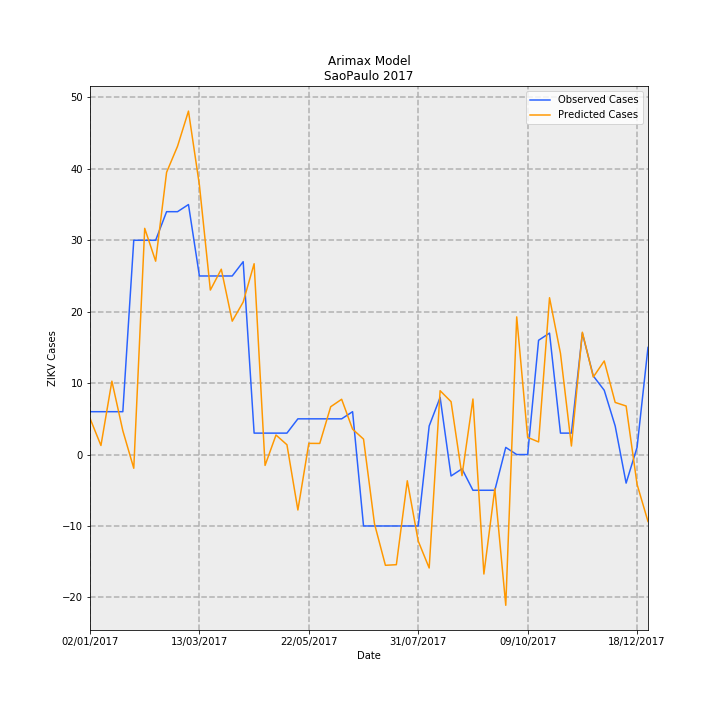

Data behind this chart, as committed beside it:
Date, predictions_incidence, observed_incidence, Predicted Cases, Observed Cases, error
02/01/2017, 0.01125, 0.01331, 5.071, 6.0, 0.9286
09/01/2017, 0.002809, 0.01331, 1.267, 6.0, 4.733
16/01/2017, 0.02279, 0.01331, 10.27, 6.0, -4.275
23/01/2017, 0.007402, 0.01331, 3.338, 6.0, 2.662
30/01/2017, -0.004252, 0.06653, -1.918, 30.0, 31.92
06/02/2017, 0.07022, 0.06653, 31.67, 30.0, -1.667
13/02/2017, 0.06003, 0.06653, 27.07, 30.0, 2.929
20/02/2017, 0.08762, 0.0754, 39.51, 34.0, -5.512
27/02/2017, 0.0957, 0.0754, 43.16, 34.0, -9.157
06/03/2017, 0.1066, 0.07761, 48.08, 35, -13.08
13/03/2017, 0.08364, 0.05544, 37.72, 25.0, -12.72
20/03/2017, 0.05107, 0.05544, 23.03, 25.0, 1.972
27/03/2017, 0.05754, 0.05544, 25.95, 25.0, -0.9492
03/04/2017, 0.04141, 0.05544, 18.67, 25.0, 6.327
10/04/2017, 0.04734, 0.05987, 21.35, 27.0, 5.654
17/04/2017, 0.05924, 0.006653, 26.71, 3.0, -23.71
24/04/2017, -0.003374, 0.006653, -1.521, 3.0, 4.521
01/05/2017, 0.00606, 0.006653, 2.733, 3.0, 0.267
08/05/2017, 0.003044, 0.006653, 1.373, 3.0, 1.627
15/05/2017, -0.01721, 0.01109, -7.762, 5.0, 12.76
22/05/2017, 0.003471, 0.01109, 1.565, 5.0, 3.435
29/05/2017, 0.003453, 0.01109, 1.557, 5.0, 3.443
05/06/2017, 0.01485, 0.01109, 6.696, 5.0, -1.696
12/06/2017, 0.01716, 0.01109, 7.738, 5.0, -2.738
19/06/2017, 0.007879, 0.01331, 3.553, 6.0, 2.447
26/06/2017, 0.004794, -0.02218, 2.162, -10.0, -12.16
03/07/2017, -0.02147, -0.02218, -9.681, -10.0, -0.3186
10/07/2017, -0.03438, -0.02218, -15.5, -10.0, 5.505
17/07/2017, -0.0342, -0.02218, -15.42, -10.0, 5.42
24/07/2017, -0.008141, -0.02218, -3.671, -10.0, -6.329
31/07/2017, -0.02687, -0.02218, -12.12, -10.0, 2.119
07/08/2017, -0.03522, 0.00887, -15.88, 4.0, 19.88
14/08/2017, 0.01982, 0.01774, 8.938, 8.0, -0.9378
21/08/2017, 0.01641, -0.006653, 7.402, -3.0, -10.4
28/08/2017, -0.006555, -0.004435, -2.956, -2.0, 0.9558
04/09/2017, 0.01724, -0.01109, 7.775, -5.0, -12.78
11/09/2017, -0.03709, -0.01109, -16.73, -5.0, 11.73
18/09/2017, -0.01056, -0.01109, -4.761, -5.0, -0.2391
25/09/2017, -0.0468, 0.002218, -21.1, 1.0, 22.1
02/10/2017, 0.04274, 0.0, 19.27, 0.0, -19.27
09/10/2017, 0.005331, 0.0, 2.404, 0.0, -2.404
16/10/2017, 0.003916, 0.03548, 1.766, 16.0, 14.23
23/10/2017, 0.04868, 0.0377, 21.95, 17.0, -4.954
30/10/2017, 0.03142, 0.006653, 14.17, 3.0, -11.17
06/11/2017, 0.00265, 0.006653, 1.195, 3.0, 1.805
13/11/2017, 0.03798, 0.0377, 17.12, 17.0, -0.1248
20/11/2017, 0.02407, 0.02439, 10.85, 11.0, 0.1478
27/11/2017, 0.02905, 0.01996, 13.1, 9.0, -4.101
04/12/2017, 0.01618, 0.00887, 7.295, 4.0, -3.295
11/12/2017, 0.01507, -0.00887, 6.796, -4.0, -10.8
18/12/2017, -0.009239, 0.002218, -4.166, 1.0, 5.166
25/12/2017, -0.02079, 0.03326, -9.374, 15.0, 24.37
